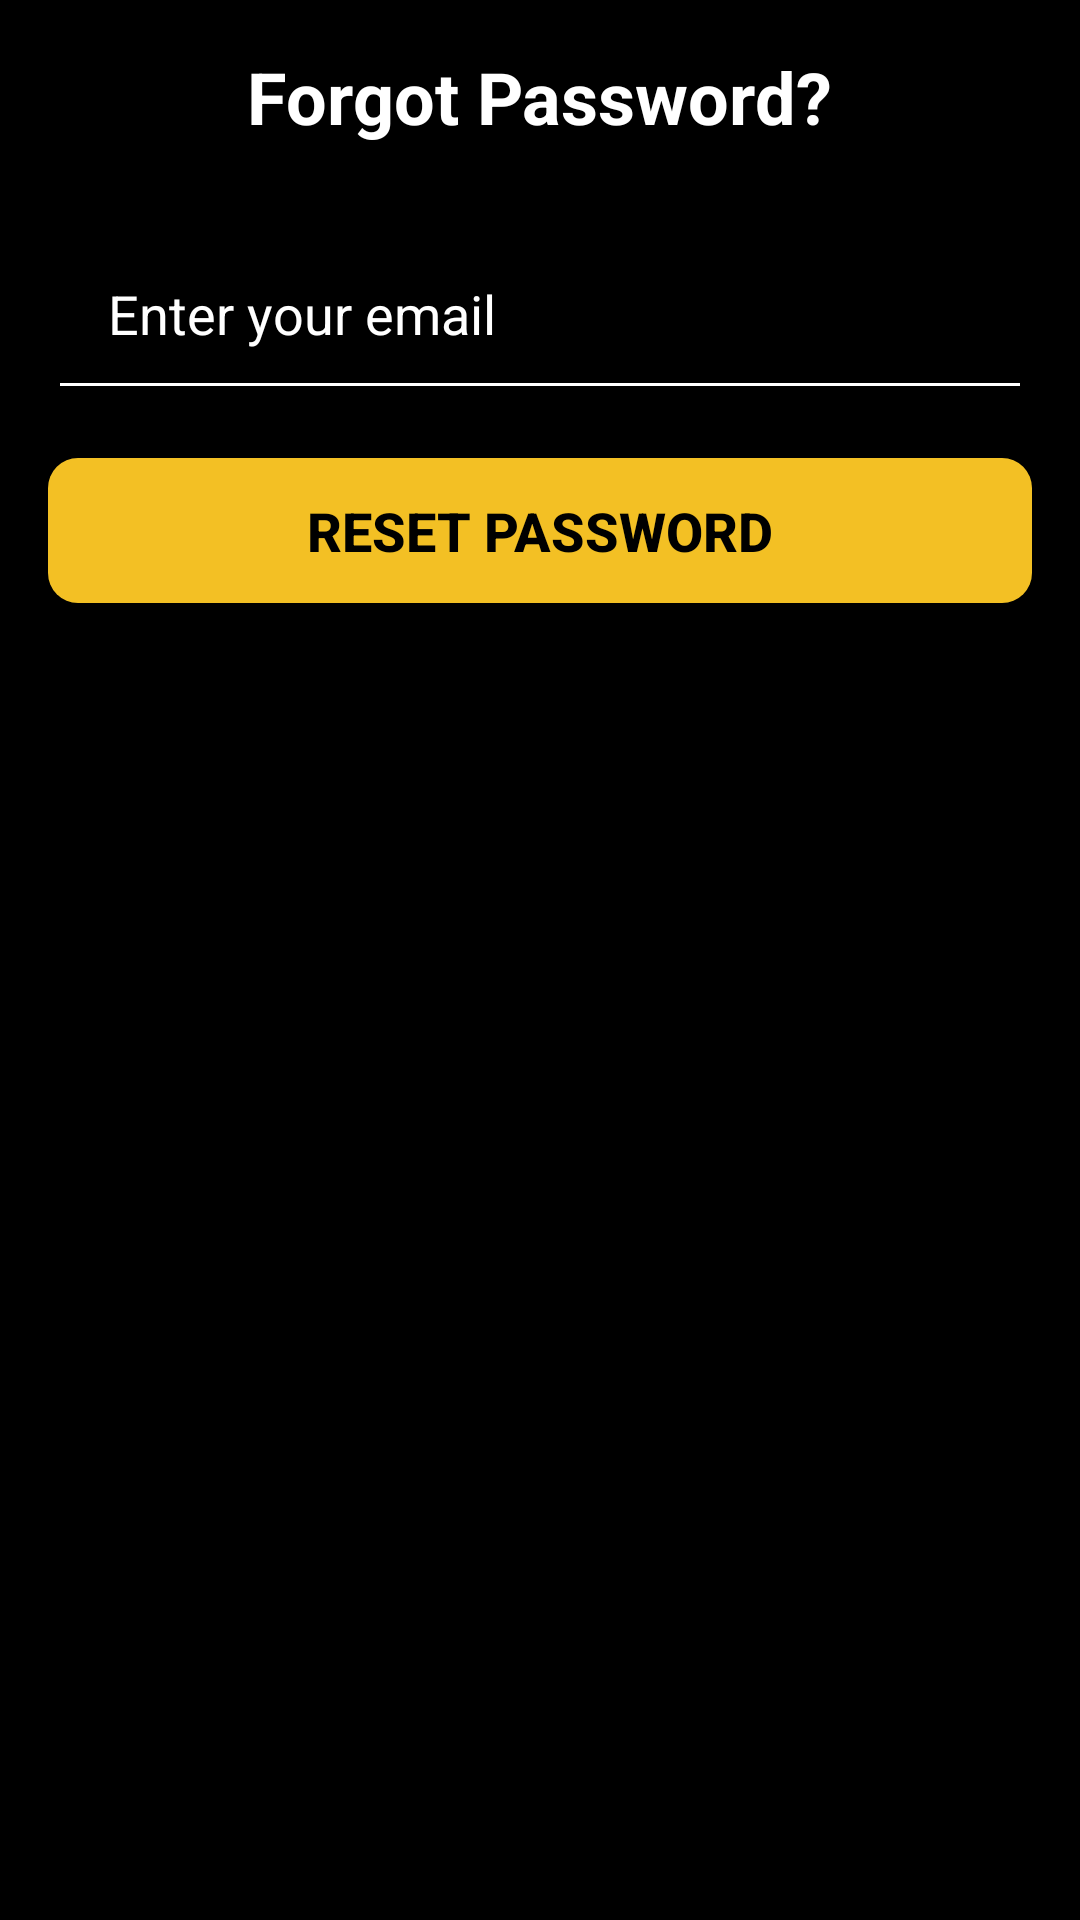

Produce the Android XML layout that renders to this screen, including the resource entries it uses.
<!-- AndroidManifest.xml: application theme Theme.Ecommerce -->
<!-- res/layout/activity_forgot_password.xml -->
<?xml version="1.0" encoding="utf-8"?>
<LinearLayout xmlns:android="http://schemas.android.com/apk/res/android"
    android:layout_width="match_parent"
    android:layout_height="match_parent"
    android:orientation="vertical"
    android:padding="16dp"
    android:background="@color/black">

    
    <TextView
        android:id="@+id/forgotPasswordTitle"
        android:layout_width="wrap_content"
        android:layout_height="wrap_content"
        android:text="Forgot Password?"
        android:textColor="@color/white"
        android:textStyle="bold"
        android:textSize="24sp"
        android:layout_gravity="center_horizontal"
        android:layout_marginBottom="24dp" />

    
    <EditText
        android:id="@+id/emailEditText"
        android:layout_width="match_parent"
        android:layout_height="wrap_content"
        android:hint="Enter your email"
        android:inputType="textEmailAddress"
        android:textColor="@color/white"
        android:textColorHint="@color/white"
        android:backgroundTint="@color/white"
        android:padding="20dp"
        android:layout_marginBottom="16dp" />

    
    <Button
        android:id="@+id/resetPasswordButton"
        android:layout_width="match_parent"
        android:layout_height="wrap_content"
        android:text="Reset Password"
        android:textColor="@color/black"
        android:textStyle="bold"
        android:textSize="18sp"
        android:layout_marginBottom="16dp"
        android:background="@drawable/yellow_bg"
        android:padding="12dp"
        android:gravity="center"
        android:textAlignment="center" />

    
    <ProgressBar
        android:id="@+id/progressBar"
        android:layout_width="wrap_content"
        android:layout_height="wrap_content"
        android:visibility="gone"
        android:layout_gravity="center_horizontal"
        android:layout_marginTop="16dp" />

</LinearLayout>
<!-- resources referenced by this layout -->
<resources>
  <color name="black">#FF000000</color>
  <color name="white">#FFFFFFFF</color>
  <!-- drawable yellow_bg (drawable) -->
  <?xml version="1.0" encoding="utf-8"?>
  <selector xmlns:android="http://schemas.android.com/apk/res/android">
      <item>
          <shape android:shape="rectangle">
              <solid android:color="@color/yellow"/>
              <corners android:radius="10dp"/>
          </shape>
      </item>
  </selector>
  <style name="Theme.Ecommerce" parent="Base.Theme.Ecommerce" />
  <color name="yellow">#f3c024</color>
  <style name="Base.Theme.Ecommerce" parent="Theme.Material3.DayNight.NoActionBar">
          
          
      </style>
</resources>
